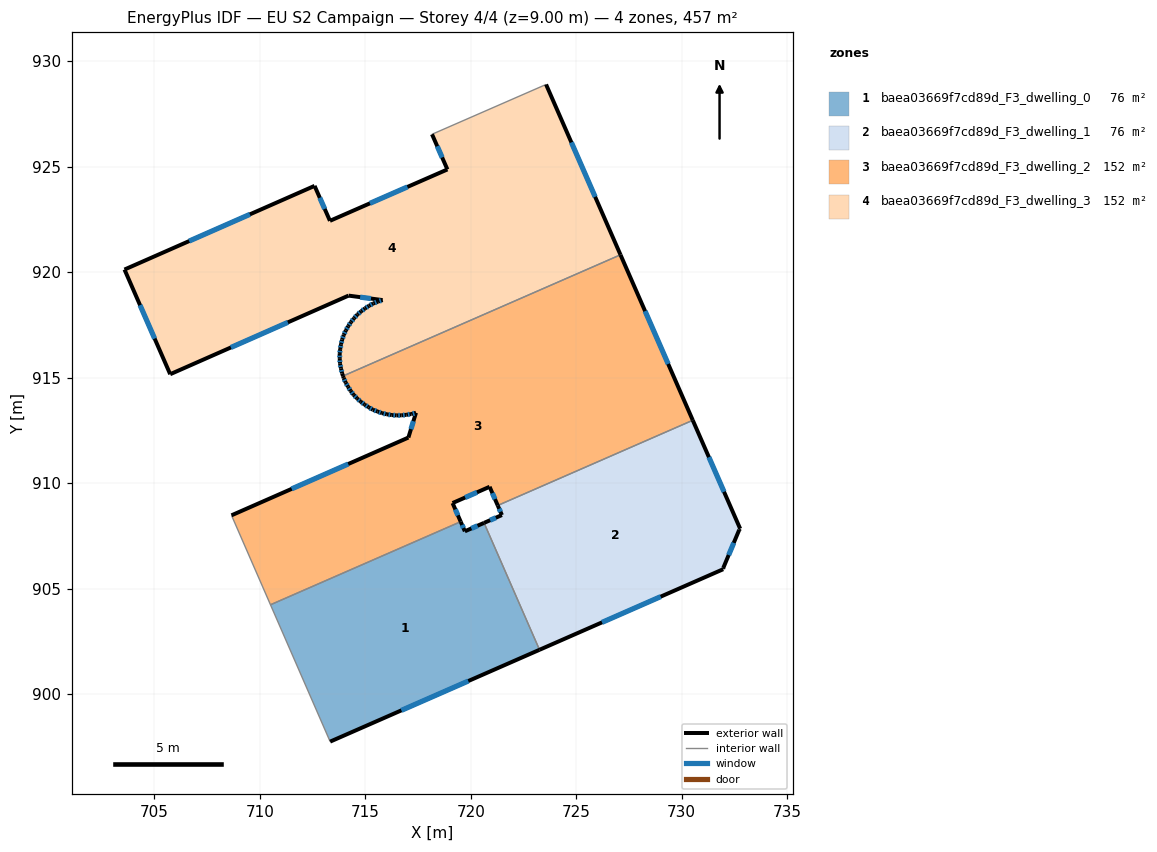
=== STOREY PLAN SPEC (per zone: floor XY polygon, exterior-wall plan segments, windows/doors) ===
zone 1: baea03669f7cd89d_F3_dwelling_0  (76.1 m²)
  floor: (720.63, 908.11) (723.26, 902.10) (713.34, 897.74) (710.51, 904.23) (719.52, 908.17) (719.72, 907.71)
  exterior wall: (719.72, 907.71) – (719.52, 908.17)  [0.5 m]
    window: (719.65, 907.87) – (719.59, 908.01)  [0.2 m²]
  exterior wall: (720.63, 908.11) – (719.72, 907.71)  [1.0 m]
    window: (720.32, 907.98) – (720.03, 907.85)  [0.3 m²]
  exterior wall: (713.34, 897.74) – (723.26, 902.10)  [10.8 m]
    window: (716.71, 899.23) – (719.88, 900.62)  [3.3 m²]
  interior walls: 3
zone 2: baea03669f7cd89d_F3_dwelling_1  (76.1 m²)
  floor: (730.53, 912.98) (732.77, 907.84) (732.73, 907.79) (731.97, 905.97) (731.97, 905.92) (723.26, 902.10) (720.63, 908.11) (721.48, 908.48) (721.28, 908.94)
  exterior wall: (721.48, 908.48) – (720.63, 908.11)  [0.9 m]
    window: (721.19, 908.36) – (720.92, 908.24)  [0.3 m²]
  exterior wall: (721.28, 908.94) – (721.48, 908.48)  [0.5 m]
    window: (721.35, 908.78) – (721.41, 908.64)  [0.2 m²]
  exterior wall: (732.77, 907.84) – (730.53, 912.98)  [5.6 m]
    window: (732.01, 909.59) – (731.29, 911.23)  [1.7 m²]
  exterior wall: (732.73, 907.79) – (732.77, 907.84)  [0.1 m]
  exterior wall: (731.97, 905.97) – (732.73, 907.79)  [2.0 m]
    window: (732.23, 906.59) – (732.47, 907.17)  [0.6 m²]
  exterior wall: (731.97, 905.92) – (731.97, 905.97)  [0.1 m]
  exterior wall: (723.26, 902.10) – (731.97, 905.92)  [9.5 m]
    window: (726.22, 903.40) – (729.00, 904.62)  [2.9 m²]
  interior walls: 2
zone 3: baea03669f7cd89d_F3_dwelling_2  (152.2 m²)
  floor: (727.10, 920.82) (730.53, 912.98) (721.28, 908.94) (720.90, 909.82) (719.14, 909.05) (719.52, 908.17) (710.51, 904.23) (708.66, 908.47) (717.05, 912.16) (717.41, 913.33) (717.18, 913.27) (716.95, 913.24) (716.72, 913.21) (716.49, 913.21) (716.26, 913.22) (716.03, 913.26) (715.80, 913.32) (715.58, 913.39) (715.36, 913.48) (715.16, 913.59) (714.97, 913.72) (714.79, 913.86) (714.61, 914.01) (714.45, 914.18) (714.31, 914.37) (714.18, 914.57) (714.07, 914.76) (713.98, 914.98) (713.95, 915.07)
  exterior wall: (716.95, 913.24) – (717.18, 913.27)  [0.2 m]
    window: (717.02, 913.25) – (717.10, 913.26)  [0.1 m²]
  exterior wall: (716.72, 913.21) – (716.95, 913.24)  [0.2 m]
    window: (716.79, 913.22) – (716.87, 913.23)  [0.1 m²]
  exterior wall: (716.49, 913.21) – (716.72, 913.21)  [0.2 m]
    window: (716.57, 913.21) – (716.64, 913.21)  [0.1 m²]
  exterior wall: (716.26, 913.22) – (716.49, 913.21)  [0.2 m]
    window: (716.34, 913.22) – (716.41, 913.21)  [0.1 m²]
  exterior wall: (716.03, 913.26) – (716.26, 913.22)  [0.2 m]
    window: (716.10, 913.25) – (716.18, 913.24)  [0.1 m²]
  exterior wall: (715.80, 913.32) – (716.03, 913.26)  [0.2 m]
    window: (715.87, 913.30) – (715.95, 913.28)  [0.1 m²]
  exterior wall: (715.58, 913.39) – (715.80, 913.32)  [0.2 m]
    window: (715.66, 913.37) – (715.72, 913.34)  [0.1 m²]
  exterior wall: (715.36, 913.48) – (715.58, 913.39)  [0.2 m]
    window: (715.44, 913.45) – (715.51, 913.42)  [0.1 m²]
  exterior wall: (715.16, 913.59) – (715.36, 913.48)  [0.2 m]
    window: (715.23, 913.55) – (715.29, 913.52)  [0.1 m²]
  exterior wall: (714.97, 913.72) – (715.16, 913.59)  [0.2 m]
    window: (715.03, 913.68) – (715.09, 913.64)  [0.1 m²]
  exterior wall: (714.79, 913.86) – (714.97, 913.72)  [0.2 m]
    window: (714.85, 913.81) – (714.91, 913.77)  [0.1 m²]
  exterior wall: (714.61, 914.01) – (714.79, 913.86)  [0.2 m]
    window: (714.67, 913.96) – (714.73, 913.91)  [0.1 m²]
  exterior wall: (714.45, 914.18) – (714.61, 914.01)  [0.2 m]
    window: (714.51, 914.12) – (714.56, 914.07)  [0.1 m²]
  exterior wall: (714.31, 914.37) – (714.45, 914.18)  [0.2 m]
    window: (714.36, 914.31) – (714.40, 914.24)  [0.1 m²]
  exterior wall: (714.18, 914.57) – (714.31, 914.37)  [0.2 m]
    window: (714.23, 914.50) – (714.27, 914.44)  [0.1 m²]
  exterior wall: (714.07, 914.76) – (714.18, 914.57)  [0.2 m]
    window: (714.11, 914.70) – (714.15, 914.63)  [0.1 m²]
  exterior wall: (713.98, 914.98) – (714.07, 914.76)  [0.2 m]
    window: (714.01, 914.91) – (714.04, 914.84)  [0.1 m²]
  exterior wall: (713.95, 915.07) – (713.98, 914.98)  [0.1 m]
  exterior wall: (730.53, 912.98) – (727.10, 920.82)  [8.6 m]
    window: (729.36, 915.65) – (728.26, 918.15)  [2.6 m²]
  exterior wall: (720.90, 909.82) – (721.28, 908.94)  [1.0 m]
    window: (721.03, 909.52) – (721.15, 909.24)  [0.3 m²]
  exterior wall: (719.14, 909.05) – (720.90, 909.82)  [1.9 m]
    window: (719.74, 909.32) – (720.30, 909.56)  [0.6 m²]
  exterior wall: (719.52, 908.17) – (719.14, 909.05)  [1.0 m]
    window: (719.39, 908.47) – (719.27, 908.75)  [0.3 m²]
  exterior wall: (717.05, 912.16) – (708.66, 908.47)  [9.2 m]
    window: (714.19, 910.90) – (711.51, 909.73)  [2.8 m²]
  exterior wall: (717.41, 913.33) – (717.05, 912.16)  [1.2 m]
    window: (717.28, 912.93) – (717.17, 912.56)  [0.4 m²]
  exterior wall: (717.18, 913.27) – (717.41, 913.33)  [0.2 m]
    window: (717.25, 913.29) – (717.33, 913.31)  [0.1 m²]
  interior walls: 4
zone 4: baea03669f7cd89d_F3_dwelling_3  (152.2 m²)
  floor: (723.57, 928.89) (727.10, 920.82) (713.95, 915.07) (713.90, 915.20) (713.85, 915.43) (713.81, 915.66) (713.79, 915.89) (713.79, 916.12) (713.81, 916.35) (713.85, 916.58) (713.91, 916.80) (713.98, 917.02) (714.08, 917.23) (714.19, 917.44) (714.32, 917.63) (714.47, 917.81) (714.62, 917.98) (714.80, 918.14) (714.99, 918.28) (715.18, 918.40) (715.39, 918.52) (715.60, 918.60) (715.82, 918.67) (714.21, 918.89) (705.75, 915.16) (703.59, 920.12) (712.60, 924.09) (713.33, 922.43) (718.89, 924.87) (718.17, 926.53)
  exterior wall: (713.79, 916.12) – (713.79, 915.89)  [0.2 m]
    window: (713.79, 916.04) – (713.79, 915.97)  [0.1 m²]
  exterior wall: (713.81, 916.35) – (713.79, 916.12)  [0.2 m]
    window: (713.80, 916.27) – (713.80, 916.20)  [0.1 m²]
  exterior wall: (713.85, 916.58) – (713.81, 916.35)  [0.2 m]
    window: (713.84, 916.50) – (713.83, 916.43)  [0.1 m²]
  exterior wall: (713.91, 916.80) – (713.85, 916.58)  [0.2 m]
    window: (713.89, 916.73) – (713.87, 916.66)  [0.1 m²]
  exterior wall: (713.98, 917.02) – (713.91, 916.80)  [0.2 m]
    window: (713.96, 916.95) – (713.93, 916.88)  [0.1 m²]
  exterior wall: (714.08, 917.23) – (713.98, 917.02)  [0.2 m]
    window: (714.04, 917.16) – (714.01, 917.09)  [0.1 m²]
  exterior wall: (714.19, 917.44) – (714.08, 917.23)  [0.2 m]
    window: (714.15, 917.37) – (714.12, 917.30)  [0.1 m²]
  exterior wall: (714.32, 917.63) – (714.19, 917.44)  [0.2 m]
    window: (714.28, 917.56) – (714.24, 917.50)  [0.1 m²]
  exterior wall: (714.47, 917.81) – (714.32, 917.63)  [0.2 m]
    window: (714.42, 917.75) – (714.37, 917.69)  [0.1 m²]
  exterior wall: (714.62, 917.98) – (714.47, 917.81)  [0.2 m]
    window: (714.57, 917.93) – (714.52, 917.87)  [0.1 m²]
  exterior wall: (714.80, 918.14) – (714.62, 917.98)  [0.2 m]
    window: (714.74, 918.08) – (714.68, 918.04)  [0.1 m²]
  exterior wall: (714.99, 918.28) – (714.80, 918.14)  [0.2 m]
    window: (714.93, 918.23) – (714.86, 918.19)  [0.1 m²]
  exterior wall: (715.18, 918.40) – (714.99, 918.28)  [0.2 m]
    window: (715.11, 918.36) – (715.05, 918.32)  [0.1 m²]
  exterior wall: (715.39, 918.52) – (715.18, 918.40)  [0.2 m]
    window: (715.31, 918.48) – (715.25, 918.44)  [0.1 m²]
  exterior wall: (715.60, 918.60) – (715.39, 918.52)  [0.2 m]
    window: (715.53, 918.57) – (715.46, 918.55)  [0.1 m²]
  exterior wall: (715.82, 918.67) – (715.60, 918.60)  [0.2 m]
    window: (715.75, 918.65) – (715.68, 918.63)  [0.1 m²]
  exterior wall: (714.21, 918.89) – (715.82, 918.67)  [1.6 m]
    window: (714.76, 918.81) – (715.27, 918.75)  [0.5 m²]
  exterior wall: (705.75, 915.16) – (714.21, 918.89)  [9.2 m]
    window: (708.63, 916.43) – (711.33, 917.62)  [2.8 m²]
  exterior wall: (703.59, 920.12) – (705.75, 915.16)  [5.4 m]
    window: (704.32, 918.43) – (705.02, 916.85)  [1.7 m²]
  exterior wall: (712.60, 924.09) – (703.59, 920.12)  [9.8 m]
    window: (709.53, 922.74) – (706.65, 921.47)  [3.0 m²]
  exterior wall: (713.33, 922.43) – (712.60, 924.09)  [1.8 m]
    window: (713.08, 922.99) – (712.85, 923.52)  [0.6 m²]
  exterior wall: (718.89, 924.87) – (713.33, 922.43)  [6.1 m]
    window: (717.00, 924.04) – (715.22, 923.26)  [1.9 m²]
  exterior wall: (718.17, 926.53) – (718.89, 924.87)  [1.8 m]
    window: (718.41, 925.97) – (718.65, 925.43)  [0.6 m²]
  exterior wall: (727.10, 920.82) – (723.57, 928.89)  [8.8 m]
    window: (725.90, 923.57) – (724.77, 926.15)  [2.7 m²]
  exterior wall: (713.90, 915.20) – (713.95, 915.07)  [0.1 m]
  exterior wall: (713.85, 915.43) – (713.90, 915.20)  [0.2 m]
    window: (713.87, 915.35) – (713.88, 915.28)  [0.1 m²]
  exterior wall: (713.81, 915.66) – (713.85, 915.43)  [0.2 m]
    window: (713.82, 915.58) – (713.83, 915.51)  [0.1 m²]
  exterior wall: (713.79, 915.89) – (713.81, 915.66)  [0.2 m]
    window: (713.80, 915.81) – (713.80, 915.74)  [0.1 m²]
  interior walls: 2

=== DERIVED (storey summary) ===
Building: EU S2 Campaign
Storey: 4 of 4  (floor level z = 9.00 m)
Storey gross floor area: 456.6 m²
Zones on this storey: 4
  - baea03669f7cd89d_F3_dwelling_0: floor 76.1 m²; exterior wall 12.3 m (37.0 m²); 3 window(s) 3.8 m²; WWR 10.2%
  - baea03669f7cd89d_F3_dwelling_1: floor 76.1 m²; exterior wall 18.6 m (55.9 m²); 5 window(s) 5.7 m²; WWR 10.1%
  - baea03669f7cd89d_F3_dwelling_2: floor 152.2 m²; exterior wall 27.1 m (81.2 m²); 24 window(s) 8.3 m²; WWR 10.2%
  - baea03669f7cd89d_F3_dwelling_3: floor 152.2 m²; exterior wall 49.2 m (147.6 m²); 27 window(s) 15.0 m²; WWR 10.2%
Zone adjacency (shared interzone walls):
  - baea03669f7cd89d_F3_dwelling_0 ↔ baea03669f7cd89d_F3_dwelling_1
  - baea03669f7cd89d_F3_dwelling_0 ↔ baea03669f7cd89d_F3_dwelling_2
  - baea03669f7cd89d_F3_dwelling_1 ↔ baea03669f7cd89d_F3_dwelling_2
  - baea03669f7cd89d_F3_dwelling_2 ↔ baea03669f7cd89d_F3_dwelling_3